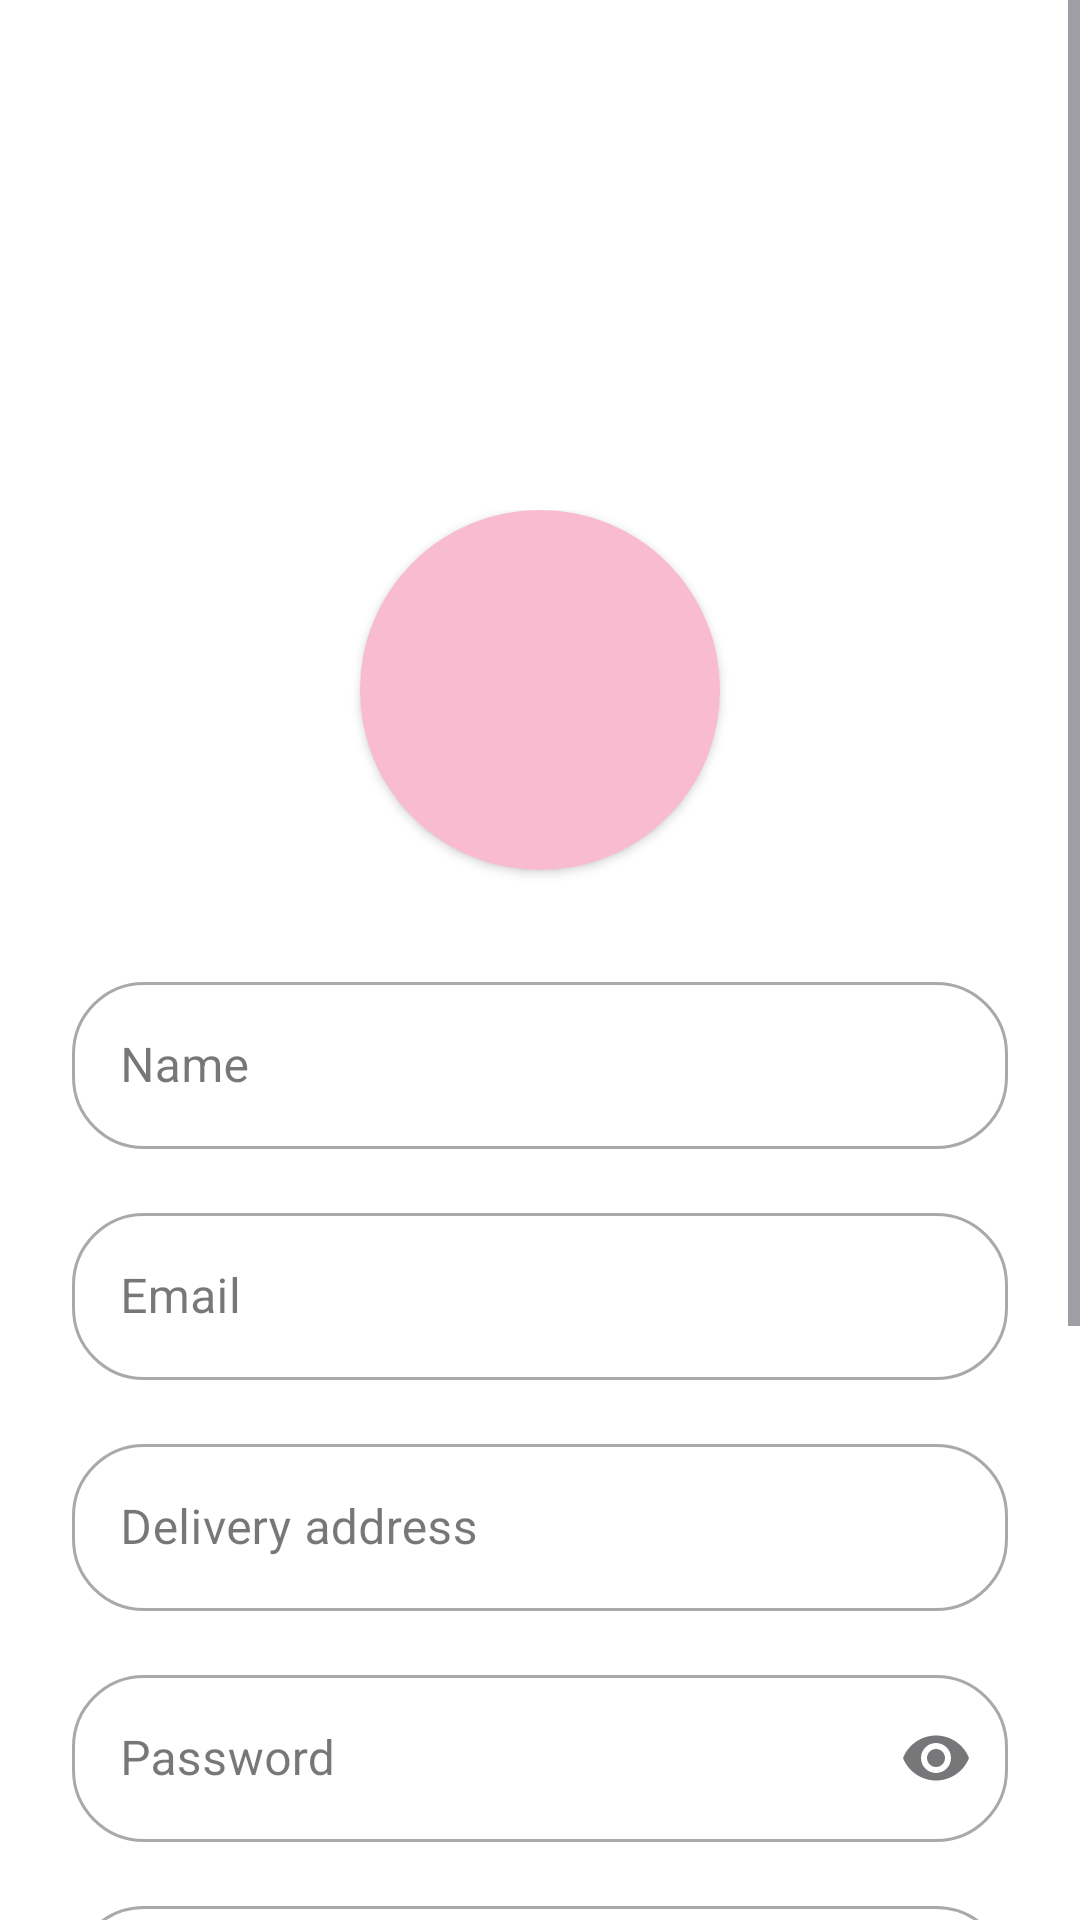

Reconstruct the res/layout file that produces this screen, plus the resources it refers to.
<!-- AndroidManifest.xml: application theme Theme.Verv -->
<!-- res/layout/fragment_profile.xml -->
<?xml version="1.0" encoding="utf-8"?>
<ScrollView xmlns:android="http://schemas.android.com/apk/res/android"
    xmlns:app="http://schemas.android.com/apk/res-auto"
    android:layout_width="match_parent"
    android:layout_height="match_parent"
    android:background="@color/white"
    android:fillViewport="true">

    <LinearLayout
        android:layout_width="match_parent"
        android:layout_height="wrap_content"
        android:orientation="vertical"
        android:paddingStart="24dp"
        android:paddingEnd="24dp"
        android:paddingBottom="24dp"
        android:paddingTop="170dp"
        android:gravity="center_horizontal">

        <ImageView
            android:id="@+id/iv_profile_pic"
            android:layout_width="120dp"
            android:layout_height="120dp"
            android:src="@drawable/ic_profile"
            app:tint="@color/verve_purple"
            android:background="@drawable/bg_circle_soft_pink"
            android:padding="25dp"
            android:layout_marginBottom="32dp"
            android:elevation="2dp"/>

        <com.google.android.material.textfield.TextInputLayout
            style="@style/Widget.MaterialComponents.TextInputLayout.OutlinedBox"
            android:layout_width="match_parent"
            android:layout_height="wrap_content"
            android:layout_marginBottom="16dp"
            android:hint="Name"
            app:boxCornerRadiusTopStart="24dp"
            app:boxCornerRadiusTopEnd="24dp"
            app:boxCornerRadiusBottomStart="24dp"
            app:boxCornerRadiusBottomEnd="24dp">

            <com.google.android.material.textfield.TextInputEditText
                android:id="@+id/et_profile_name"
                android:layout_width="match_parent"
                android:layout_height="wrap_content"
                android:inputType="textPersonName"
                android:enabled="false"
                android:textColor="@color/black"/>
        </com.google.android.material.textfield.TextInputLayout>

        <com.google.android.material.textfield.TextInputLayout
            style="@style/Widget.MaterialComponents.TextInputLayout.OutlinedBox"
            android:layout_width="match_parent"
            android:layout_height="wrap_content"
            android:layout_marginBottom="16dp"
            android:hint="Email"
            app:boxCornerRadiusTopStart="24dp"
            app:boxCornerRadiusTopEnd="24dp"
            app:boxCornerRadiusBottomStart="24dp"
            app:boxCornerRadiusBottomEnd="24dp">

            <com.google.android.material.textfield.TextInputEditText
                android:id="@+id/et_profile_email"
                android:layout_width="match_parent"
                android:layout_height="wrap_content"
                android:enabled="false"
                android:textColor="@color/black"/>
        </com.google.android.material.textfield.TextInputLayout>

        <com.google.android.material.textfield.TextInputLayout
            style="@style/Widget.MaterialComponents.TextInputLayout.OutlinedBox"
            android:layout_width="match_parent"
            android:layout_height="wrap_content"
            android:layout_marginBottom="16dp"
            android:hint="Delivery address"
            app:boxCornerRadiusTopStart="24dp"
            app:boxCornerRadiusTopEnd="24dp"
            app:boxCornerRadiusBottomStart="24dp"
            app:boxCornerRadiusBottomEnd="24dp">

            <com.google.android.material.textfield.TextInputEditText
                android:id="@+id/et_profile_address"
                android:layout_width="match_parent"
                android:layout_height="wrap_content"
                android:enabled="false"
                android:textColor="@color/black"/>
        </com.google.android.material.textfield.TextInputLayout>

        <com.google.android.material.textfield.TextInputLayout
            style="@style/Widget.MaterialComponents.TextInputLayout.OutlinedBox"
            android:layout_width="match_parent"
            android:layout_height="wrap_content"
            android:layout_marginBottom="16dp"
            android:hint="Password"
            app:endIconMode="password_toggle"
            app:boxCornerRadiusTopStart="24dp"
            app:boxCornerRadiusTopEnd="24dp"
            app:boxCornerRadiusBottomStart="24dp"
            app:boxCornerRadiusBottomEnd="24dp">

            <com.google.android.material.textfield.TextInputEditText
                android:id="@+id/et_profile_password"
                android:layout_width="match_parent"
                android:layout_height="wrap_content"
                android:inputType="textPassword"
                android:enabled="false"
                android:textColor="@color/black"/>
        </com.google.android.material.textfield.TextInputLayout>

        <com.google.android.material.textfield.TextInputLayout
            style="@style/Widget.MaterialComponents.TextInputLayout.OutlinedBox"
            android:layout_width="match_parent"
            android:layout_height="wrap_content"
            android:layout_marginBottom="32dp"
            android:hint="No Hp"
            app:boxCornerRadiusTopStart="24dp"
            app:boxCornerRadiusTopEnd="24dp"
            app:boxCornerRadiusBottomStart="24dp"
            app:boxCornerRadiusBottomEnd="24dp">

            <com.google.android.material.textfield.TextInputEditText
                android:id="@+id/et_profile_phone"
                android:layout_width="match_parent"
                android:layout_height="wrap_content"
                android:enabled="false"
                android:textColor="@color/black"/>
        </com.google.android.material.textfield.TextInputLayout>

        <Button
            android:id="@+id/btn_edit_profile"
            android:layout_width="match_parent"
            android:layout_height="60dp"
            android:text="Edit Profile"
            android:textAllCaps="false"
            android:textSize="18sp"
            android:backgroundTint="@color/verve_purple"
            android:textColor="@color/white"
            app:cornerRadius="30dp"
            android:layout_marginBottom="120dp"/>

    </LinearLayout>
</ScrollView>
<!-- resources referenced by this layout -->
<resources>
  <color name="black">#FF000000</color>
  <color name="verve_purple">#A7629C</color>
  <color name="white">#FFFFFFFF</color>
  <!-- drawable bg_circle_soft_pink (drawable) -->
  <?xml version="1.0" encoding="utf-8"?>
  <shape xmlns:android="http://schemas.android.com/apk/res/android"
      android:shape="oval">
      <solid android:color="@color/verve_soft_pink" />
  </shape>
  <style name="Theme.Verv" parent="Base.Theme.Verv" />
  <color name="verve_soft_pink">#F8BBD0</color>
  <style name="Base.Theme.Verv" parent="Theme.Material3.DayNight.NoActionBar">
          
          
      </style>
</resources>
